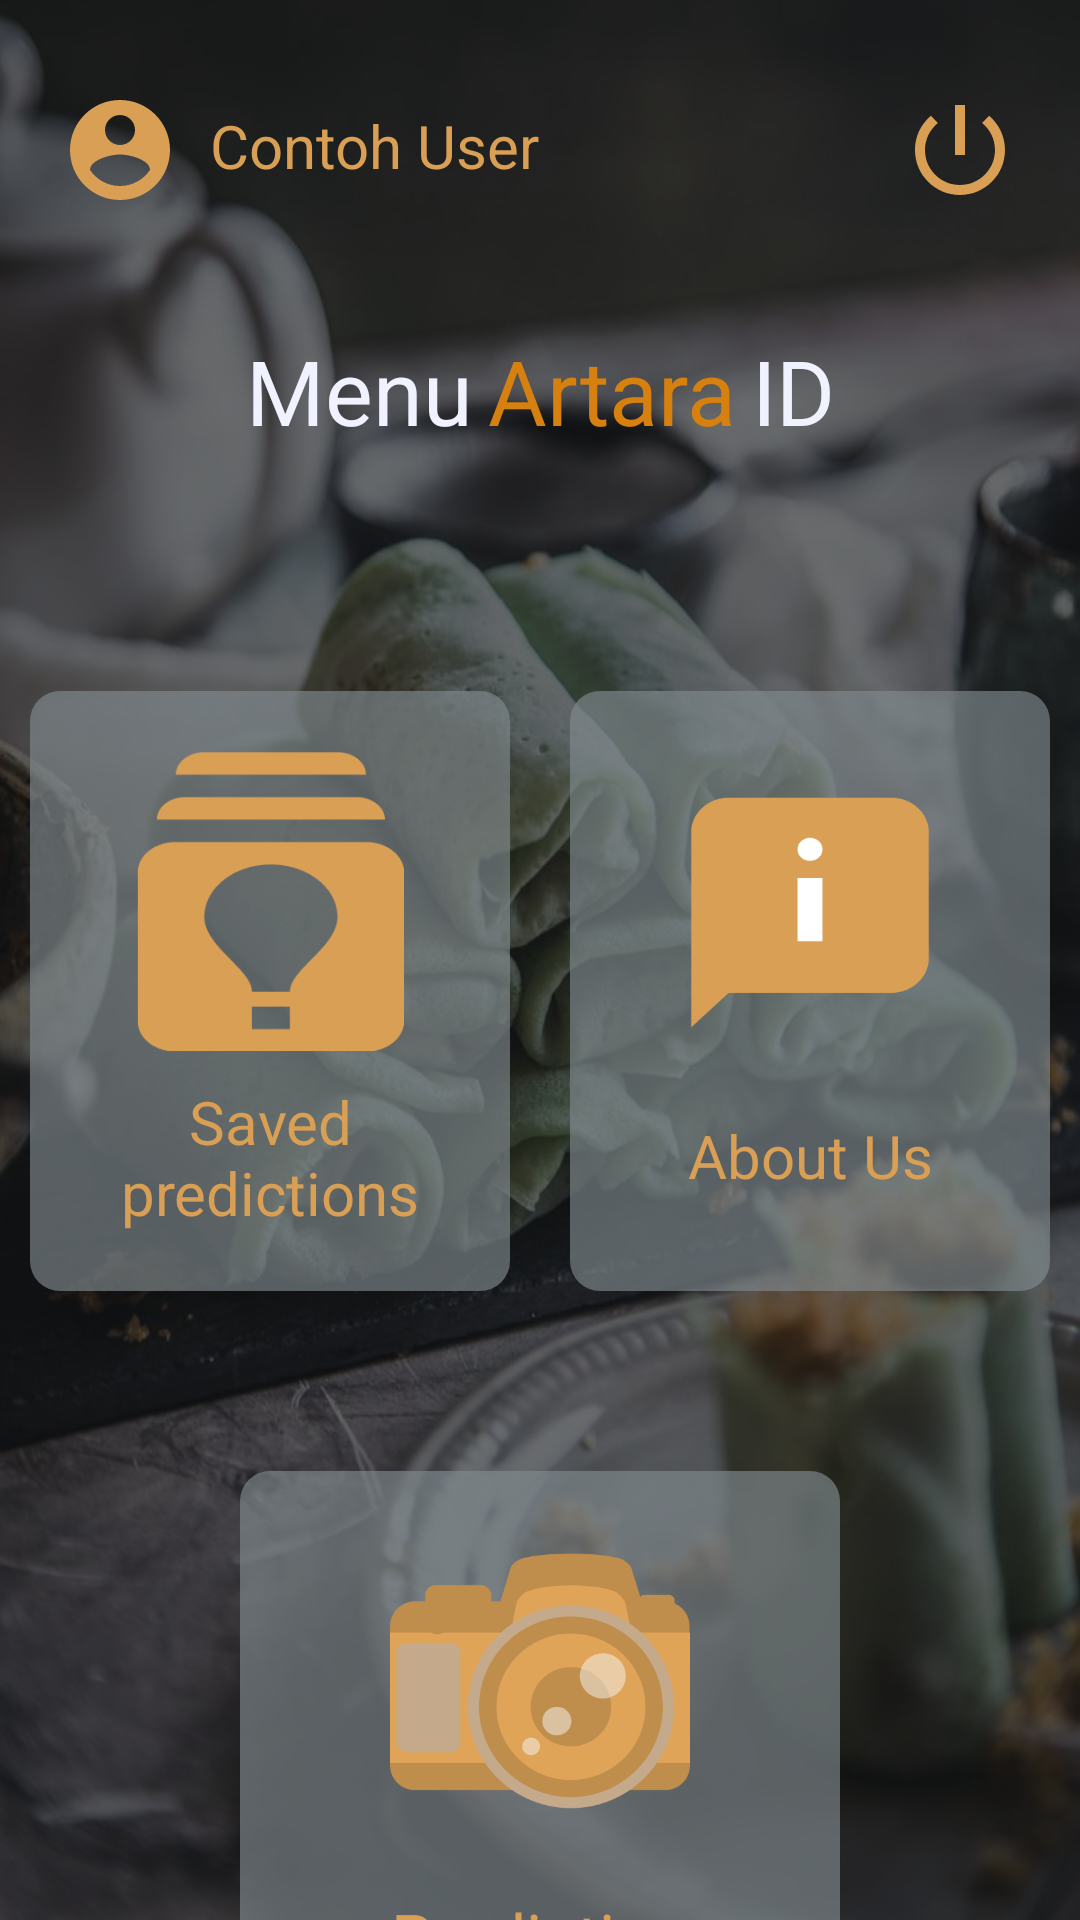

Android layout source for this screen:
<!-- AndroidManifest.xml: application theme Theme.ArtaraID.FullScreen -->
<!-- res/layout/activity_home.xml -->
<?xml version="1.0" encoding="utf-8"?>
<androidx.core.widget.NestedScrollView xmlns:android="http://schemas.android.com/apk/res/android"
    xmlns:app="http://schemas.android.com/apk/res-auto"
    xmlns:tools="http://schemas.android.com/tools"
    android:layout_width="match_parent"
    android:layout_height="match_parent"
    android:fillViewport="true"
    android:background="@drawable/wallpaper_7"
    tools:context=".feature.home.HomeActivity">

    <androidx.constraintlayout.widget.ConstraintLayout
        android:layout_width="match_parent"
        android:layout_height="match_parent"
        android:background="#A316191B"
        android:paddingTop="10dp"
        android:paddingBottom="5dp">

        <ImageButton
            android:id="@+id/btn_account"
            android:layout_width="40dp"
            android:layout_height="40dp"
            android:layout_marginStart="20dp"
            android:layout_marginTop="20dp"
            android:background="@color/transparent"
            android:src="@drawable/ic_account"
            app:layout_constraintStart_toStartOf="parent"
            app:layout_constraintTop_toTopOf="parent"
            tools:ignore="ContentDescription" />

        <ImageButton
            android:id="@+id/btn_logout"
            android:layout_width="40dp"
            android:layout_height="40dp"
            android:layout_marginTop="20dp"
            android:layout_marginEnd="20dp"
            android:background="@color/transparent"
            android:contentDescription="@string/btn_logout"
            android:src="@drawable/btn_logout"
            app:layout_constraintEnd_toEndOf="parent"
            app:layout_constraintTop_toTopOf="parent" />

        <TextView
            android:id="@+id/TV_user"
            style="@style/text.bold"
            android:layout_width="wrap_content"
            android:layout_height="wrap_content"
            android:layout_marginStart="10dp"
            android:layout_marginTop="25dp"
            android:text="@string/contoh_user"
            android:textColor="@color/brown_primary"
            android:textSize="20sp"
            app:layout_constraintStart_toEndOf="@+id/btn_account"
            app:layout_constraintTop_toTopOf="parent" />

        <LinearLayout
            android:id="@+id/LR_menu"
            android:layout_width="wrap_content"
            android:layout_height="wrap_content"
            android:layout_marginTop="100dp"
            android:orientation="horizontal"
            app:layout_constraintEnd_toEndOf="parent"
            app:layout_constraintStart_toStartOf="parent"
            app:layout_constraintTop_toTopOf="parent">

            <TextView
                android:layout_width="wrap_content"
                android:layout_height="wrap_content"
                android:layout_weight="1"
                android:text="@string/menu"
                android:textColor="@color/white_primary"
                android:textSize="30sp" />

            <TextView
                android:layout_width="wrap_content"
                android:layout_height="wrap_content"
                android:layout_marginStart="5dp"
                android:layout_weight="0.5"
                android:text="@string/artara"
                android:textColor="@color/brown_secondary"
                android:textSize="30sp" />

            <TextView
                android:layout_width="wrap_content"
                android:layout_height="wrap_content"
                android:layout_marginStart="5dp"
                android:layout_weight="0.5"
                android:text="@string/id"
                android:textColor="@color/white_primary"
                android:textSize="30sp" />
        </LinearLayout>


        <GridLayout
            android:layout_width="match_parent"
            android:layout_height="wrap_content"
            android:layout_marginTop="50dp"
            android:columnCount="2"
            android:rowCount="2"
            android:paddingBottom="40dp"
            android:paddingTop="20dp"
            app:layout_constraintEnd_toEndOf="parent"
            app:layout_constraintStart_toStartOf="parent"
            app:layout_constraintTop_toBottomOf="@+id/LR_menu">

            <GridLayout
                android:id="@+id/menu_history"
                style="@style/menu"
                android:layout_row="0"
                android:layout_column="0"
                android:layout_columnWeight="1"
                android:layout_gravity="fill"
                android:layout_margin="10dp"
                android:columnCount="1"
                android:rowCount="2">

                <ImageView
                    android:layout_width="100dp"
                    android:layout_height="100dp"
                    android:layout_row="0"
                    android:layout_column="0"
                    android:layout_gravity="center"
                    android:contentDescription="@string/saved_predictions"
                    android:src="@drawable/icon_riwawat" />

                <TextView
                    android:layout_width="wrap_content"
                    android:layout_height="wrap_content"
                    android:layout_row="1"
                    android:layout_column="0"
                    android:layout_gravity="center"
                    android:layout_marginTop="10dp"
                    android:gravity="center|bottom"
                    android:text="@string/saved_predictions"
                    android:textColor="@color/brown_primary"
                    android:textSize="20sp" />
            </GridLayout>

            <GridLayout
                android:id="@+id/menu_about"
                style="@style/menu"
                android:layout_row="0"
                android:layout_column="1"
                android:layout_columnWeight="1"
                android:layout_gravity="fill"
                android:layout_margin="10dp"
                android:columnCount="1"
                android:rowCount="2">

                <ImageView
                    android:layout_width="100dp"
                    android:layout_height="100dp"
                    android:layout_row="0"
                    android:layout_column="0"
                    android:layout_gravity="center"
                    android:contentDescription="@string/make_predict"
                    android:src="@drawable/icon_about" />

                <TextView
                    android:layout_width="wrap_content"
                    android:layout_height="wrap_content"
                    android:layout_row="1"
                    android:layout_column="0"
                    android:layout_gravity="center"
                    android:layout_marginTop="10dp"
                    android:gravity="center|bottom"
                    android:text="@string/about"
                    android:textColor="@color/brown_primary"
                    android:textSize="20sp" />
            </GridLayout>

            <GridLayout
                android:id="@+id/menu_predict"
                style="@style/menu.predict"
                android:layout_row="1"
                android:layout_column="0"
                android:layout_columnSpan="2"
                android:layout_gravity="center"
                android:layout_marginTop="50dp"
                android:columnCount="1"
                android:rowCount="2">

                <ImageView
                    android:layout_width="100dp"
                    android:layout_height="100dp"
                    android:layout_gravity="center"
                    android:contentDescription="@string/about"
                    android:src="@drawable/icon_camera" />

                <TextView
                    android:layout_width="wrap_content"
                    android:layout_height="wrap_content"
                    android:layout_gravity="center"
                    android:layout_marginTop="10dp"
                    android:gravity="center"
                    android:text="@string/prediction"
                    android:textColor="@color/brown_primary"
                    android:textSize="22sp" />
            </GridLayout>

        </GridLayout>
    </androidx.constraintlayout.widget.ConstraintLayout>


</androidx.core.widget.NestedScrollView>
<!-- resources referenced by this layout -->
<resources>
  <color name="brown_primary">#D89F55</color>
  <color name="brown_secondary">#D6800F</color>
  <color name="transparent">#004E595E</color>
  <color name="white_primary">#F0F3FF</color>
  <!-- drawable btn_logout (drawable) -->
  <?xml version="1.0" encoding="utf-8"?>
  <selector xmlns:android="http://schemas.android.com/apk/res/android">
  
      <item android:drawable="@drawable/ic_logout"
          android:state_pressed="false"/>
  
      <item android:drawable="@drawable/ic_logout_pressed"
          android:state_pressed="true"/>
  
  </selector>
  <string name="about">About Us</string>
  <string name="artara">Artara</string>
  <string name="btn_logout">btn_logout</string>
  <string name="contoh_user">Contoh User</string>
  <string name="id">ID</string>
  <string name="make_predict">prediksi</string>
  <string name="menu">Menu</string>
  <string name="prediction">Prediction</string>
  <string name="saved_predictions">Saved predictions</string>
  <style name="menu">
          <item name="android:layout_width">120dp</item>
          <item name="android:layout_height">200dp</item>
          <item name="android:orientation">vertical</item>
          <item name="android:paddingTop">20dp</item>
          <item name="android:paddingStart">10dp</item>
          <item name="android:paddingEnd">10dp</item>
          <item name="android:paddingBottom">20dp</item>
          <item name="android:background">@drawable/bg_menu</item>
          <item name="android:clickable">true</item>
      </style>
  <style name="menu.predict">
          <item name="android:layout_width">200dp</item>
          <item name="android:layout_height">200dp</item>
      </style>
  <style name="text.bold">
          <item name="fontFamily">@font/araboto_bold_400</item>
      </style>
  <style name="Theme.ArtaraID.FullScreen">
          <item name="windowActionBar">false</item>
          <item name="windowNoTitle">true</item>
          <item name="android:windowFullscreen">true</item>
      </style>
  <!-- drawable ic_logout (drawable) -->
  <vector android:height="40dp" android:tint="#D89F55"
      android:viewportHeight="24" android:viewportWidth="24"
      android:width="40dp" xmlns:android="http://schemas.android.com/apk/res/android">
      <path android:fillColor="@android:color/white" android:pathData="M13,3h-2v10h2L13,3zM17.83,5.17l-1.42,1.42C17.99,7.86 19,9.81 19,12c0,3.87 -3.13,7 -7,7s-7,-3.13 -7,-7c0,-2.19 1.01,-4.14 2.58,-5.42L6.17,5.17C4.23,6.82 3,9.26 3,12c0,4.97 4.03,9 9,9s9,-4.03 9,-9c0,-2.74 -1.23,-5.18 -3.17,-6.83z"/>
  </vector>
  <!-- drawable ic_logout_pressed (drawable) -->
  <vector android:height="40dp" android:tint="#D6800F"
      android:viewportHeight="24" android:viewportWidth="24"
      android:width="40dp" xmlns:android="http://schemas.android.com/apk/res/android">
      <path android:fillColor="@android:color/white" android:pathData="M13,3h-2v10h2L13,3zM17.83,5.17l-1.42,1.42C17.99,7.86 19,9.81 19,12c0,3.87 -3.13,7 -7,7s-7,-3.13 -7,-7c0,-2.19 1.01,-4.14 2.58,-5.42L6.17,5.17C4.23,6.82 3,9.26 3,12c0,4.97 4.03,9 9,9s9,-4.03 9,-9c0,-2.74 -1.23,-5.18 -3.17,-6.83z"/>
  </vector>
  <!-- drawable bg_menu (drawable) -->
  <?xml version="1.0" encoding="utf-8"?>
  <selector xmlns:android="http://schemas.android.com/apk/res/android">
  
      <item android:drawable="@drawable/bg_menu_normal"
          android:state_pressed="false"/>
  
      <item android:drawable="@drawable/bg_menu_pressed"
          android:state_pressed="true"/>
  
  </selector>
  <!-- drawable bg_menu_normal (drawable) -->
  <?xml version="1.0" encoding="utf-8"?>
  <shape xmlns:android="http://schemas.android.com/apk/res/android">
  
      <solid android:color="#A3838C91"/>
      <corners android:radius="10dp"/>
  
  </shape>
  <!-- drawable bg_menu_pressed (drawable) -->
  <?xml version="1.0" encoding="utf-8"?>
  <shape xmlns:android="http://schemas.android.com/apk/res/android">
  
      <solid android:color="#8825292B"/>
      <corners android:radius="10dp"/>
  
  </shape>
</resources>
